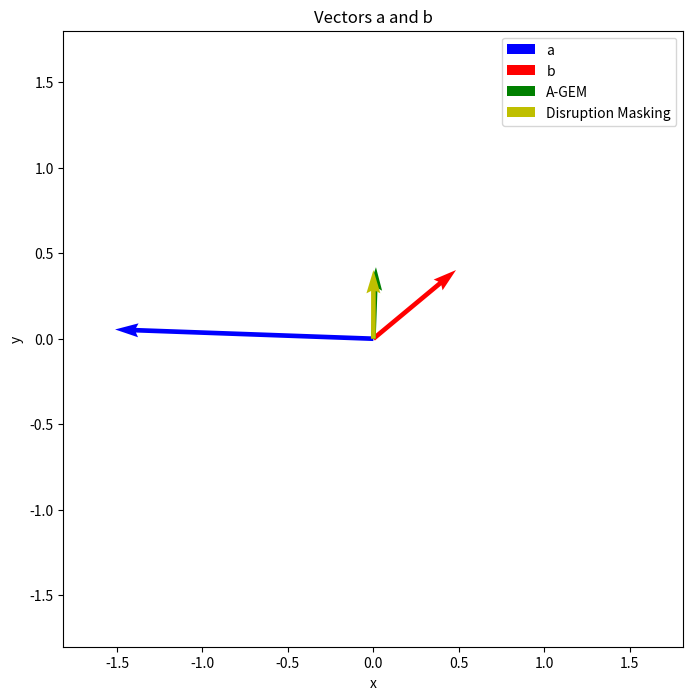

Here is the Python script that generated this plot:
# %%
import matplotlib.pyplot as plt
import numpy as np

# %%
d = 2
a = np.random.randn(d)
b = np.random.randn(d)

# only test negative cossim case, because for positive, A-GEM does nothing
if a @ b > 0:
    b = -b

# A-GEM
c = b - (a @ b) / (a @ a) * a

# Disruption Masking
d = b.copy()
d[np.sign(a) != np.sign(b)] = 0

# Plot vectors as arrows from origin
plt.figure(figsize=(8, 8))
plt.quiver(0, 0, a[0], a[1], angles="xy", scale_units="xy", scale=1, color="b", label="a")
plt.quiver(0, 0, b[0], b[1], angles="xy", scale_units="xy", scale=1, color="r", label="b")
plt.quiver(0, 0, c[0], c[1], angles="xy", scale_units="xy", scale=1, color="g", label="A-GEM")
plt.quiver(0, 0, d[0], d[1], angles="xy", scale_units="xy", scale=1, color="y", label="Disruption Masking")

# Set equal aspect ratio and add grid
plt.axis("equal")

# Add labels and legend
plt.xlabel("x")
plt.ylabel("y")
plt.legend()
plt.title("Vectors a and b")

# Set reasonable axis limits
max_val = max(abs(a).max(), abs(b).max())
plt.xlim(-max_val * 1.2, max_val * 1.2)
plt.ylim(-max_val * 1.2, max_val * 1.2)


# %%
# ratios = []
for _ in range(1000):
    d = 10000
    a = np.random.randn(d)
    b = np.random.randn(d)

    # only test negative cossim case, because for positive, A-GEM does nothing
    if a @ b > 0:
        b = -b

    # A-GEM
    c = b - (a @ b) / (a @ a) * a

    # Disruption Masking
    d = b.copy()
    d[np.sign(a) != np.sign(b)] = 0

    # print(np.linalg.norm(c), np.linalg.norm(d))
    # ratios.append(np.linalg.norm(d) / np.linalg.norm(c))

    # turns out the each vector position's absolute value is strictly smaller for Disruption Masking
    assert (np.abs(c) > np.abs(d)).all()

# %%
